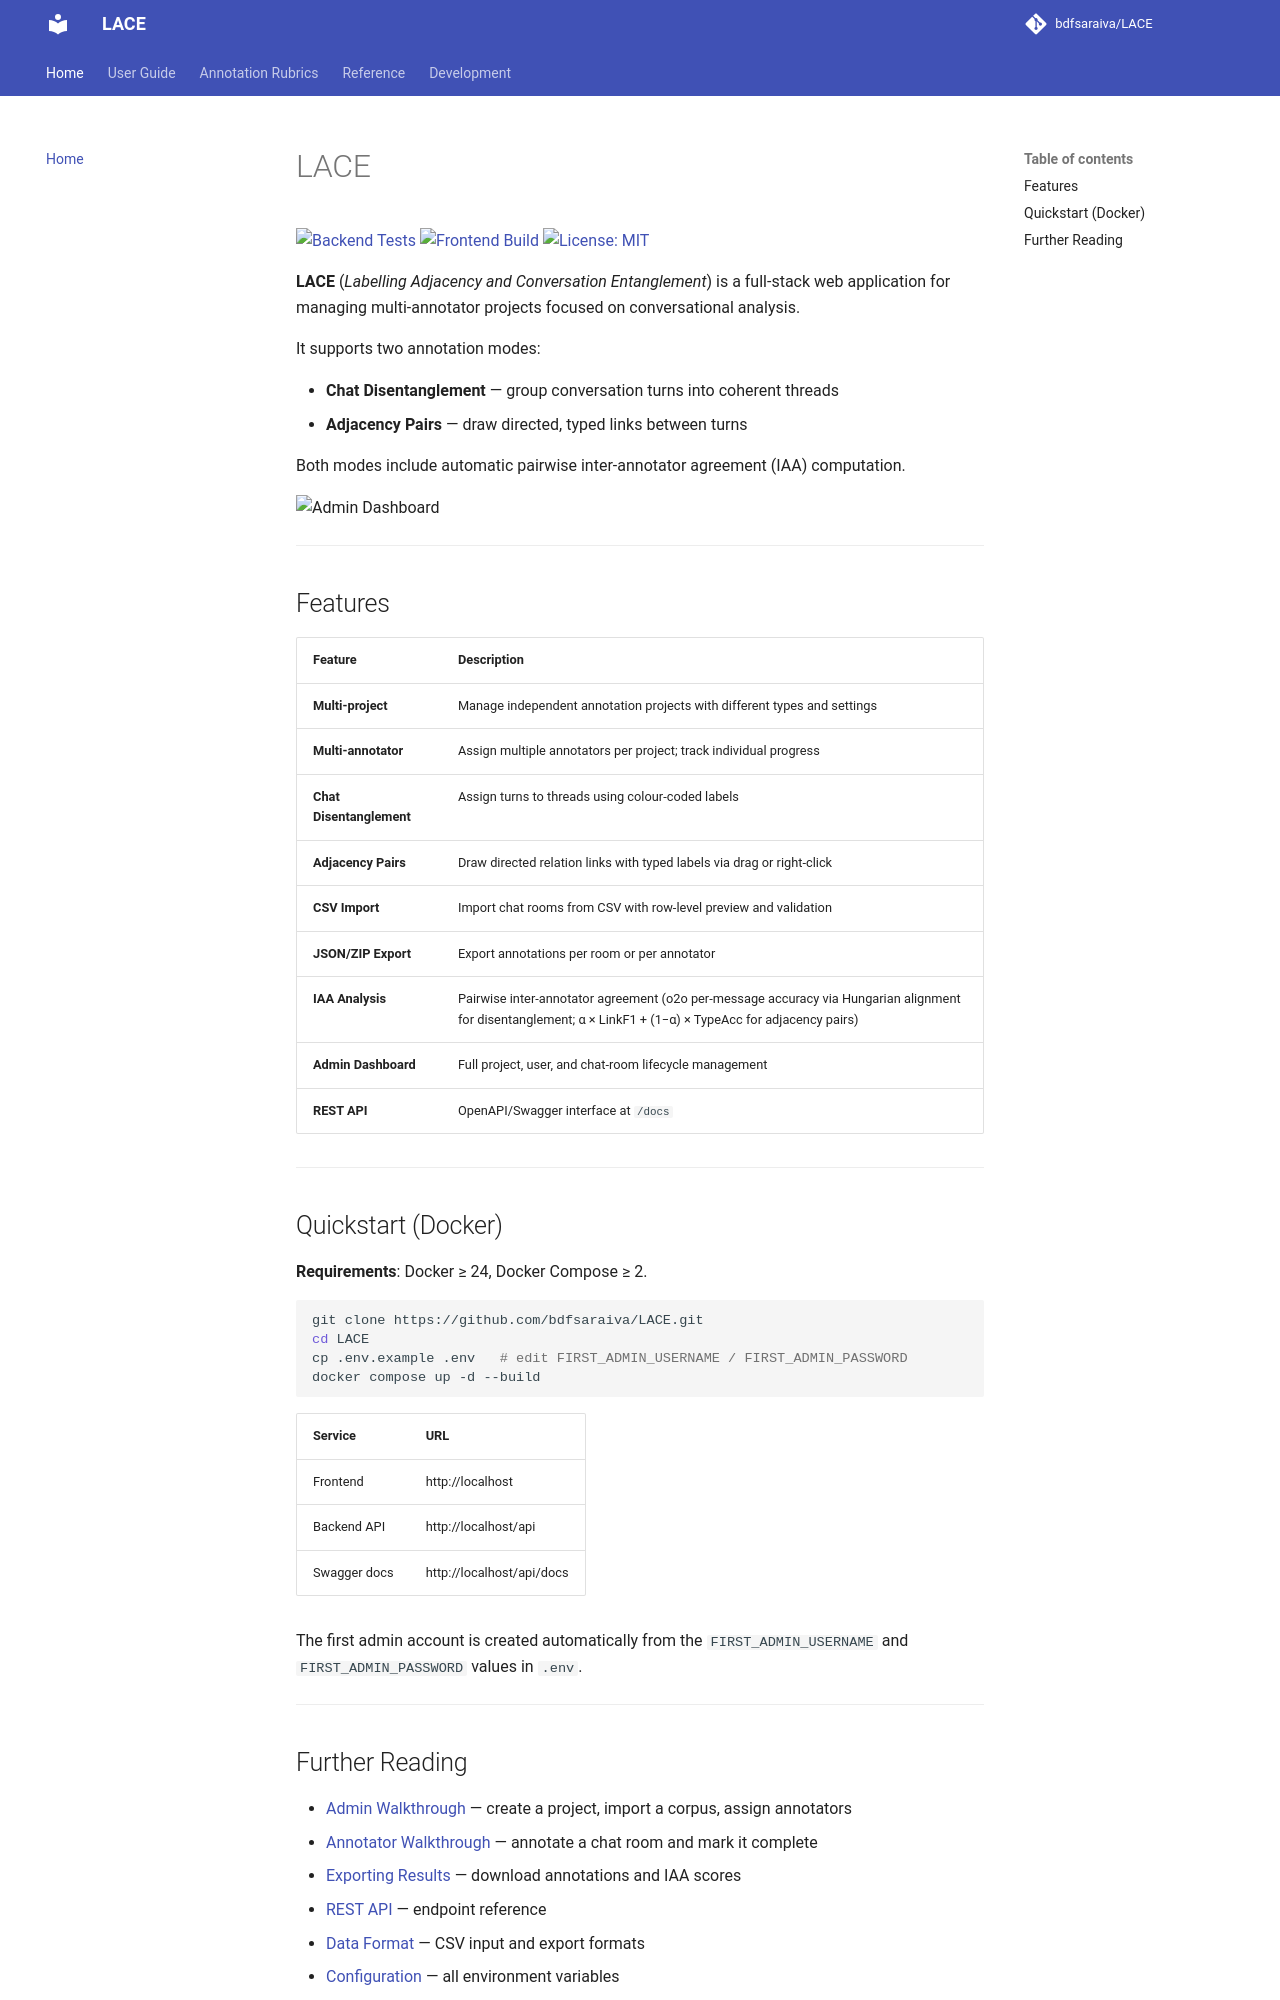

repository: bdfsaraiva/LACE · page: index.html · generator: mkdocs

# LACE

[![Backend Tests](https://github.com/bdfsaraiva/LACE/actions/workflows/backend-tests.yml/badge.svg)](https://github.com/bdfsaraiva/LACE/actions/workflows/backend-tests.yml)
[![Frontend Build](https://github.com/bdfsaraiva/LACE/actions/workflows/frontend-build.yml/badge.svg)](https://github.com/bdfsaraiva/LACE/actions/workflows/frontend-build.yml)
[![License: MIT](https://img.shields.io/badge/License-MIT-yellow.svg)](https://github.com/bdfsaraiva/LACE/blob/main/LICENSE)

**LACE** (*Labelling Adjacency and Conversation Entanglement*) is a full-stack web application for managing multi-annotator projects focused on conversational analysis.

It supports two annotation modes:

- **Chat Disentanglement** — group conversation turns into coherent threads
- **Adjacency Pairs** — draw directed, typed links between turns

Both modes include automatic pairwise inter-annotator agreement (IAA) computation.

![Admin Dashboard](screenshots/admin_dashboard.png)

---

## Features

| Feature | Description |
|---|---|
| **Multi-project** | Manage independent annotation projects with different types and settings |
| **Multi-annotator** | Assign multiple annotators per project; track individual progress |
| **Chat Disentanglement** | Assign turns to threads using colour-coded labels |
| **Adjacency Pairs** | Draw directed relation links with typed labels via drag or right-click |
| **CSV Import** | Import chat rooms from CSV with row-level preview and validation |
| **JSON/ZIP Export** | Export annotations per room or per annotator |
| **IAA Analysis** | Pairwise inter-annotator agreement (o2o per-message accuracy via Hungarian alignment for disentanglement; α × LinkF1 + (1−α) × TypeAcc for adjacency pairs) |
| **Admin Dashboard** | Full project, user, and chat-room lifecycle management |
| **REST API** | OpenAPI/Swagger interface at `/docs` |

---

## Quickstart (Docker)

**Requirements**: Docker ≥ 24, Docker Compose ≥ 2.

```bash
git clone https://github.com/bdfsaraiva/LACE.git
cd LACE
cp .env.example .env   # edit FIRST_ADMIN_USERNAME / FIRST_ADMIN_PASSWORD
docker compose up -d --build
```

| Service | URL |
|---|---|
| Frontend | http://localhost |
| Backend API | http://localhost/api |
| Swagger docs | http://localhost/api/docs |

The first admin account is created automatically from the `FIRST_ADMIN_USERNAME` and `FIRST_ADMIN_PASSWORD` values in `.env`.

---
